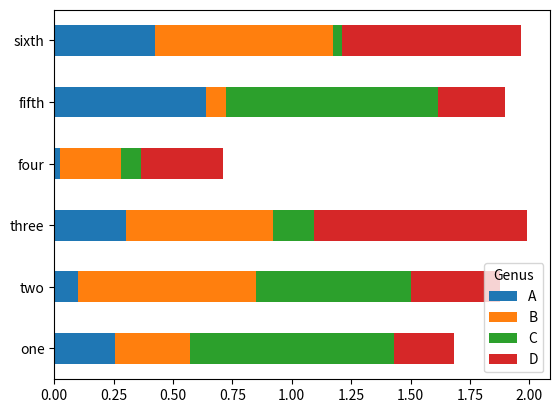

Reproduce this figure in Python.
'''
	we create stacked bar plot from a DataFrame
	by passing stacked=True,resulting in the value in each
	row being stacked together.
	A useful receipt for bar plot is to visulize a Series's value
	frequency using value_counts:
		s.value_counts().plot.bar()
'''
from matplotlib import pyplot as plt
import pandas as pd
import numpy as np

df = pd.DataFrame(np.random.rand(6,4),
index = ['one','two','three','four','fifth','sixth'],
columns = pd.Index(['A','B','C','D'],name='Genus'))

print(df)

df.plot.barh(stacked=True)
plt.show()